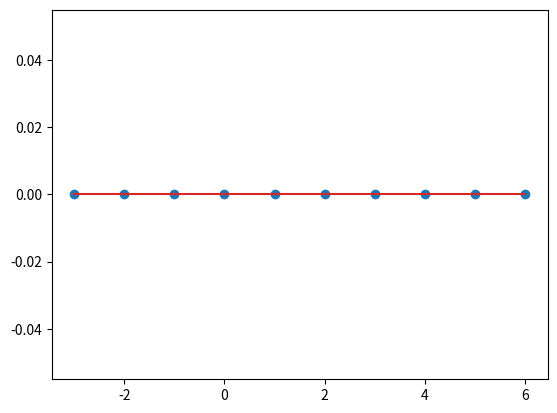

This figure's Python source:
import numpy as np
import matplotlib.pyplot as plt
n=np.arange(-3,7)
k=np.arange(0,5)
c=np.zeros_like(n)
plt.stem(n,c)
plt.show()    
